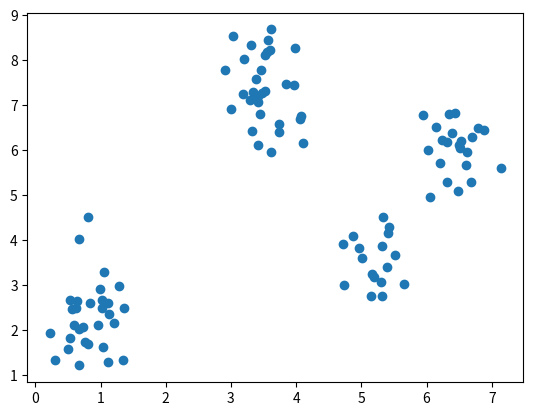

Here is the Python script that generated this plot:
import random

def scatter_sample(dim_range,
                   nb_points,
                   nb_clusters,
                   ret_type="scatter",
                   cluster_sizes=None,
                   jitters=None,
                   random_seed=None):
    """
    dim_range: a list of the range of each dimension.
        e.g. [(s0_min,s0_max), (s1_min,s1_max), ...]
        i.e. the number of dimensions is len(dim_range)
    ret_type: return type.
        "scatter":
            the form of return value is like:
                [ [i00, j00], [i10, j10], ..., [i90, j91], ... ]
            the number of items is equal to nb_points.
            the form of each item is equal to dim_range.
        "linear":
            the form of return value is like:
                [ [i00, i10, ..., i90], [j01, j11, ..., j91], ... ]
            the number of items is equal to the number of dimensions.
    jitters: a list of the jitter of each dimension.
        e.g. [0.1, 0.02, ...]
    """
    if random_seed is not None:
        random.seed(random_seed)
    #
    if ret_type not in ["scatter","linear"]:
        raise ValueError('ret_type must be "scatter" or "linear".')
    #
    if cluster_sizes is None:
        cluster_sizes = []
        for s_min, s_max in dim_range:
            cluster_sizes.append(random.uniform(0.5,1.5)*(s_max-s_min)/nb_clusters)
    #
    if jitters is None:
        jitters = []
        for i in range(len(dim_range)):
            jitters.append(cluster_sizes[i]*0.2)
    #
    cluster_pos = []
    for cn in range(nb_clusters):
        p = []
        for i, (s_min, s_max) in enumerate(dim_range):
            p.append(random.uniform(s_min+jitters[i],s_max-jitters[i]))
        cluster_pos.append(p)
    #
    sample = []
    if ret_type == "scatter":
        for n in range(nb_points):
            c = random.choice(cluster_pos)
            p = []
            for i, d in enumerate(c):
                p.append(random.gauss(d,jitters[i]))
            sample.append(p)
    elif ret_type == "linear":
        for i in range(len(dim_range)):
            sample.append([])
        for n in range(nb_points):
            pos = random.choice(cluster_pos)
            for i, d in enumerate(pos):
                sample[i].append(random.gauss(d,jitters[i]))
    else:
        raise "XXX should not be reached."
    #
    return sample

if __name__ == "__main__":
    import matplotlib.pyplot as plt
    #
    # the form of n is [ [i0, j0], [i1, j1], ..., [i9, j9] ]
    n = scatter_sample([(0,10),(0,10)], 10, 4, ret_type="scatter")
    #
    # the form of n is [ [i0, i1, ..., i9], [j0, j1, ..., j9] ]
    n = scatter_sample([(0,10),(0,10)], 100, 4, ret_type="linear")
    fig = plt.figure()
    plt.plot(n[0], n[1], "o")
    plt.show()
